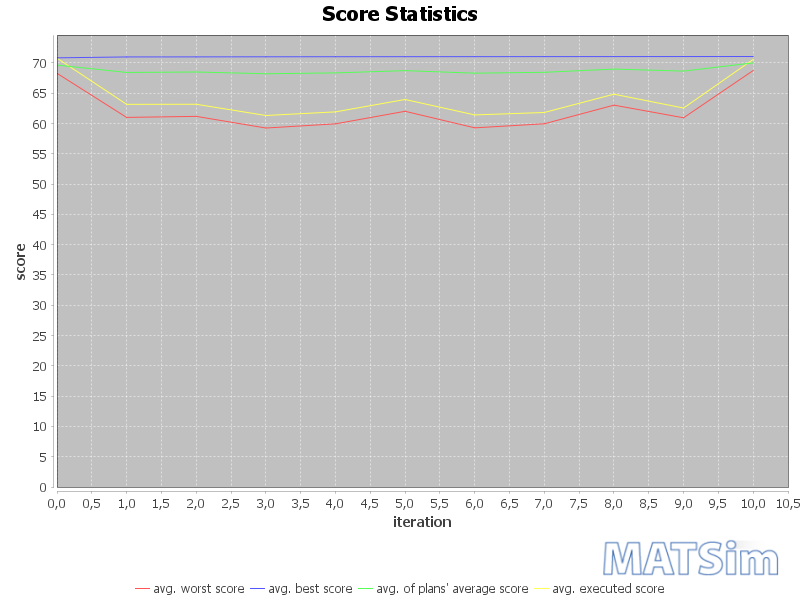

The data file committed next to this chart (first rows):
iteration; avg_executed; avg_worst; avg_average; avg_best
0; 70.78; 68.29; 69.65; 70.84
1; 63.16; 61.01; 68.43; 70.99
2; 63.18; 61.18; 68.5; 71
3; 61.32; 59.25; 68.21; 71.01
4; 61.92; 59.94; 68.36; 71.02
5; 63.97; 62.02; 68.73; 71.03
6; 61.42; 59.29; 68.31; 71.03
7; 61.82; 59.96; 68.45; 71.04
8; 64.84; 63.03; 68.98; 71.04
9; 62.55; 60.95; 68.65; 71.05
10; 70.57; 68.75; 70; 71.06
